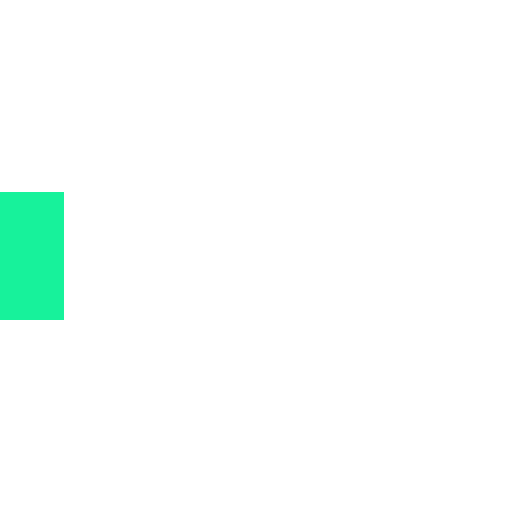
t = 0.00 s
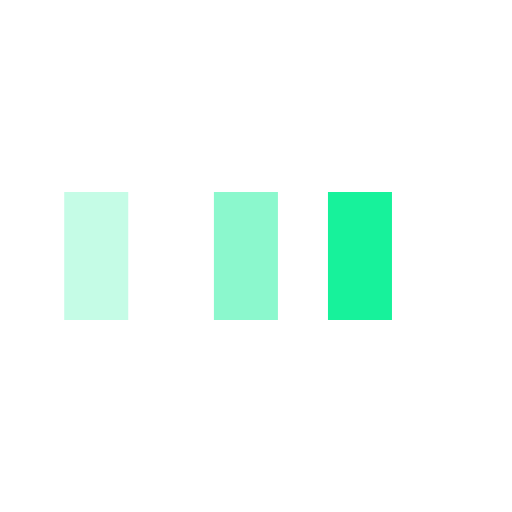
t = 0.25 s
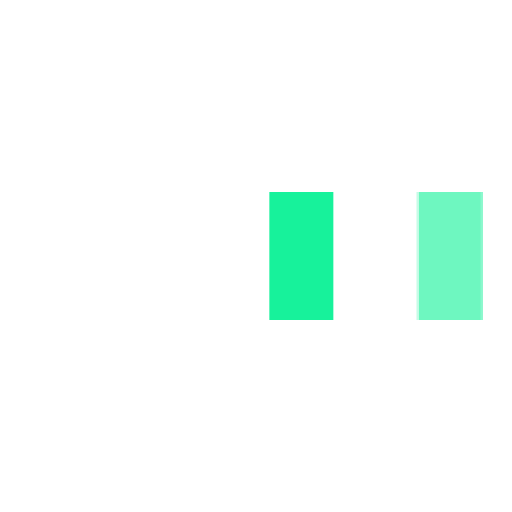
t = 0.58 s
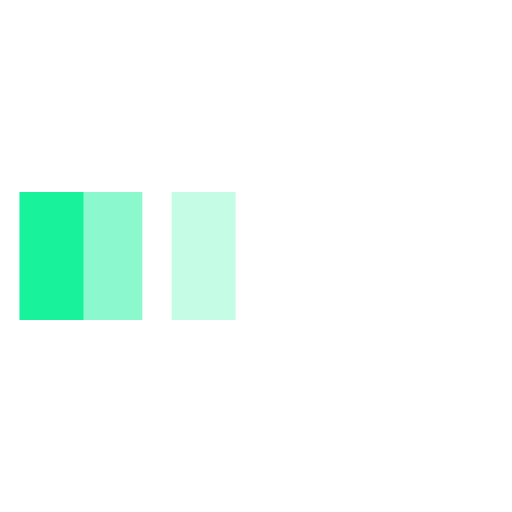
t = 0.85 s
t = 1.13 s: frame unchanged from t = 0.00 s, image omitted
t = 1.45 s: frame unchanged from t = 0.00 s, image omitted

The animated SVG that drew these frames (rendered in a browser with its animation timeline set to each time). Animation: 3 SMIL elements (animateTransform=3); one cycle of 1.70 s, repeats indefinitely.

<svg xmlns="//www.w3.org/2000/svg" viewBox="0 0 32 32" width="32" height="32" fill="#17f29b">
    <path transform="translate(0 0)" d="M0 12 V20 H4 V12z">
        <animateTransform attributeName="transform" type="translate" values="0 0; 28 0; 0 0; 0 0" dur="1.5s" begin="0" repeatCount="indefinite" keytimes="0;0.3;0.6;1" keySplines="0.2 0.2 0.4 0.8;0.2 0.2 0.4 0.8;0.2 0.2 0.4 0.8" calcMode="spline" />
    </path>
    <path opacity="0.5" transform="translate(0 0)" d="M0 12 V20 H4 V12z">
        <animateTransform attributeName="transform" type="translate" values="0 0; 28 0; 0 0; 0 0" dur="1.5s" begin="0.1s" repeatCount="indefinite" keytimes="0;0.3;0.6;1" keySplines="0.2 0.2 0.4 0.8;0.2 0.2 0.4 0.8;0.2 0.2 0.4 0.8" calcMode="spline" />
    </path>
    <path opacity="0.25" transform="translate(0 0)" d="M0 12 V20 H4 V12z">
        <animateTransform attributeName="transform" type="translate" values="0 0; 28 0; 0 0; 0 0" dur="1.5s" begin="0.2s" repeatCount="indefinite" keytimes="0;0.3;0.6;1" keySplines="0.2 0.2 0.4 0.8;0.2 0.2 0.4 0.8;0.2 0.2 0.4 0.8" calcMode="spline" />
    </path>
</svg>
